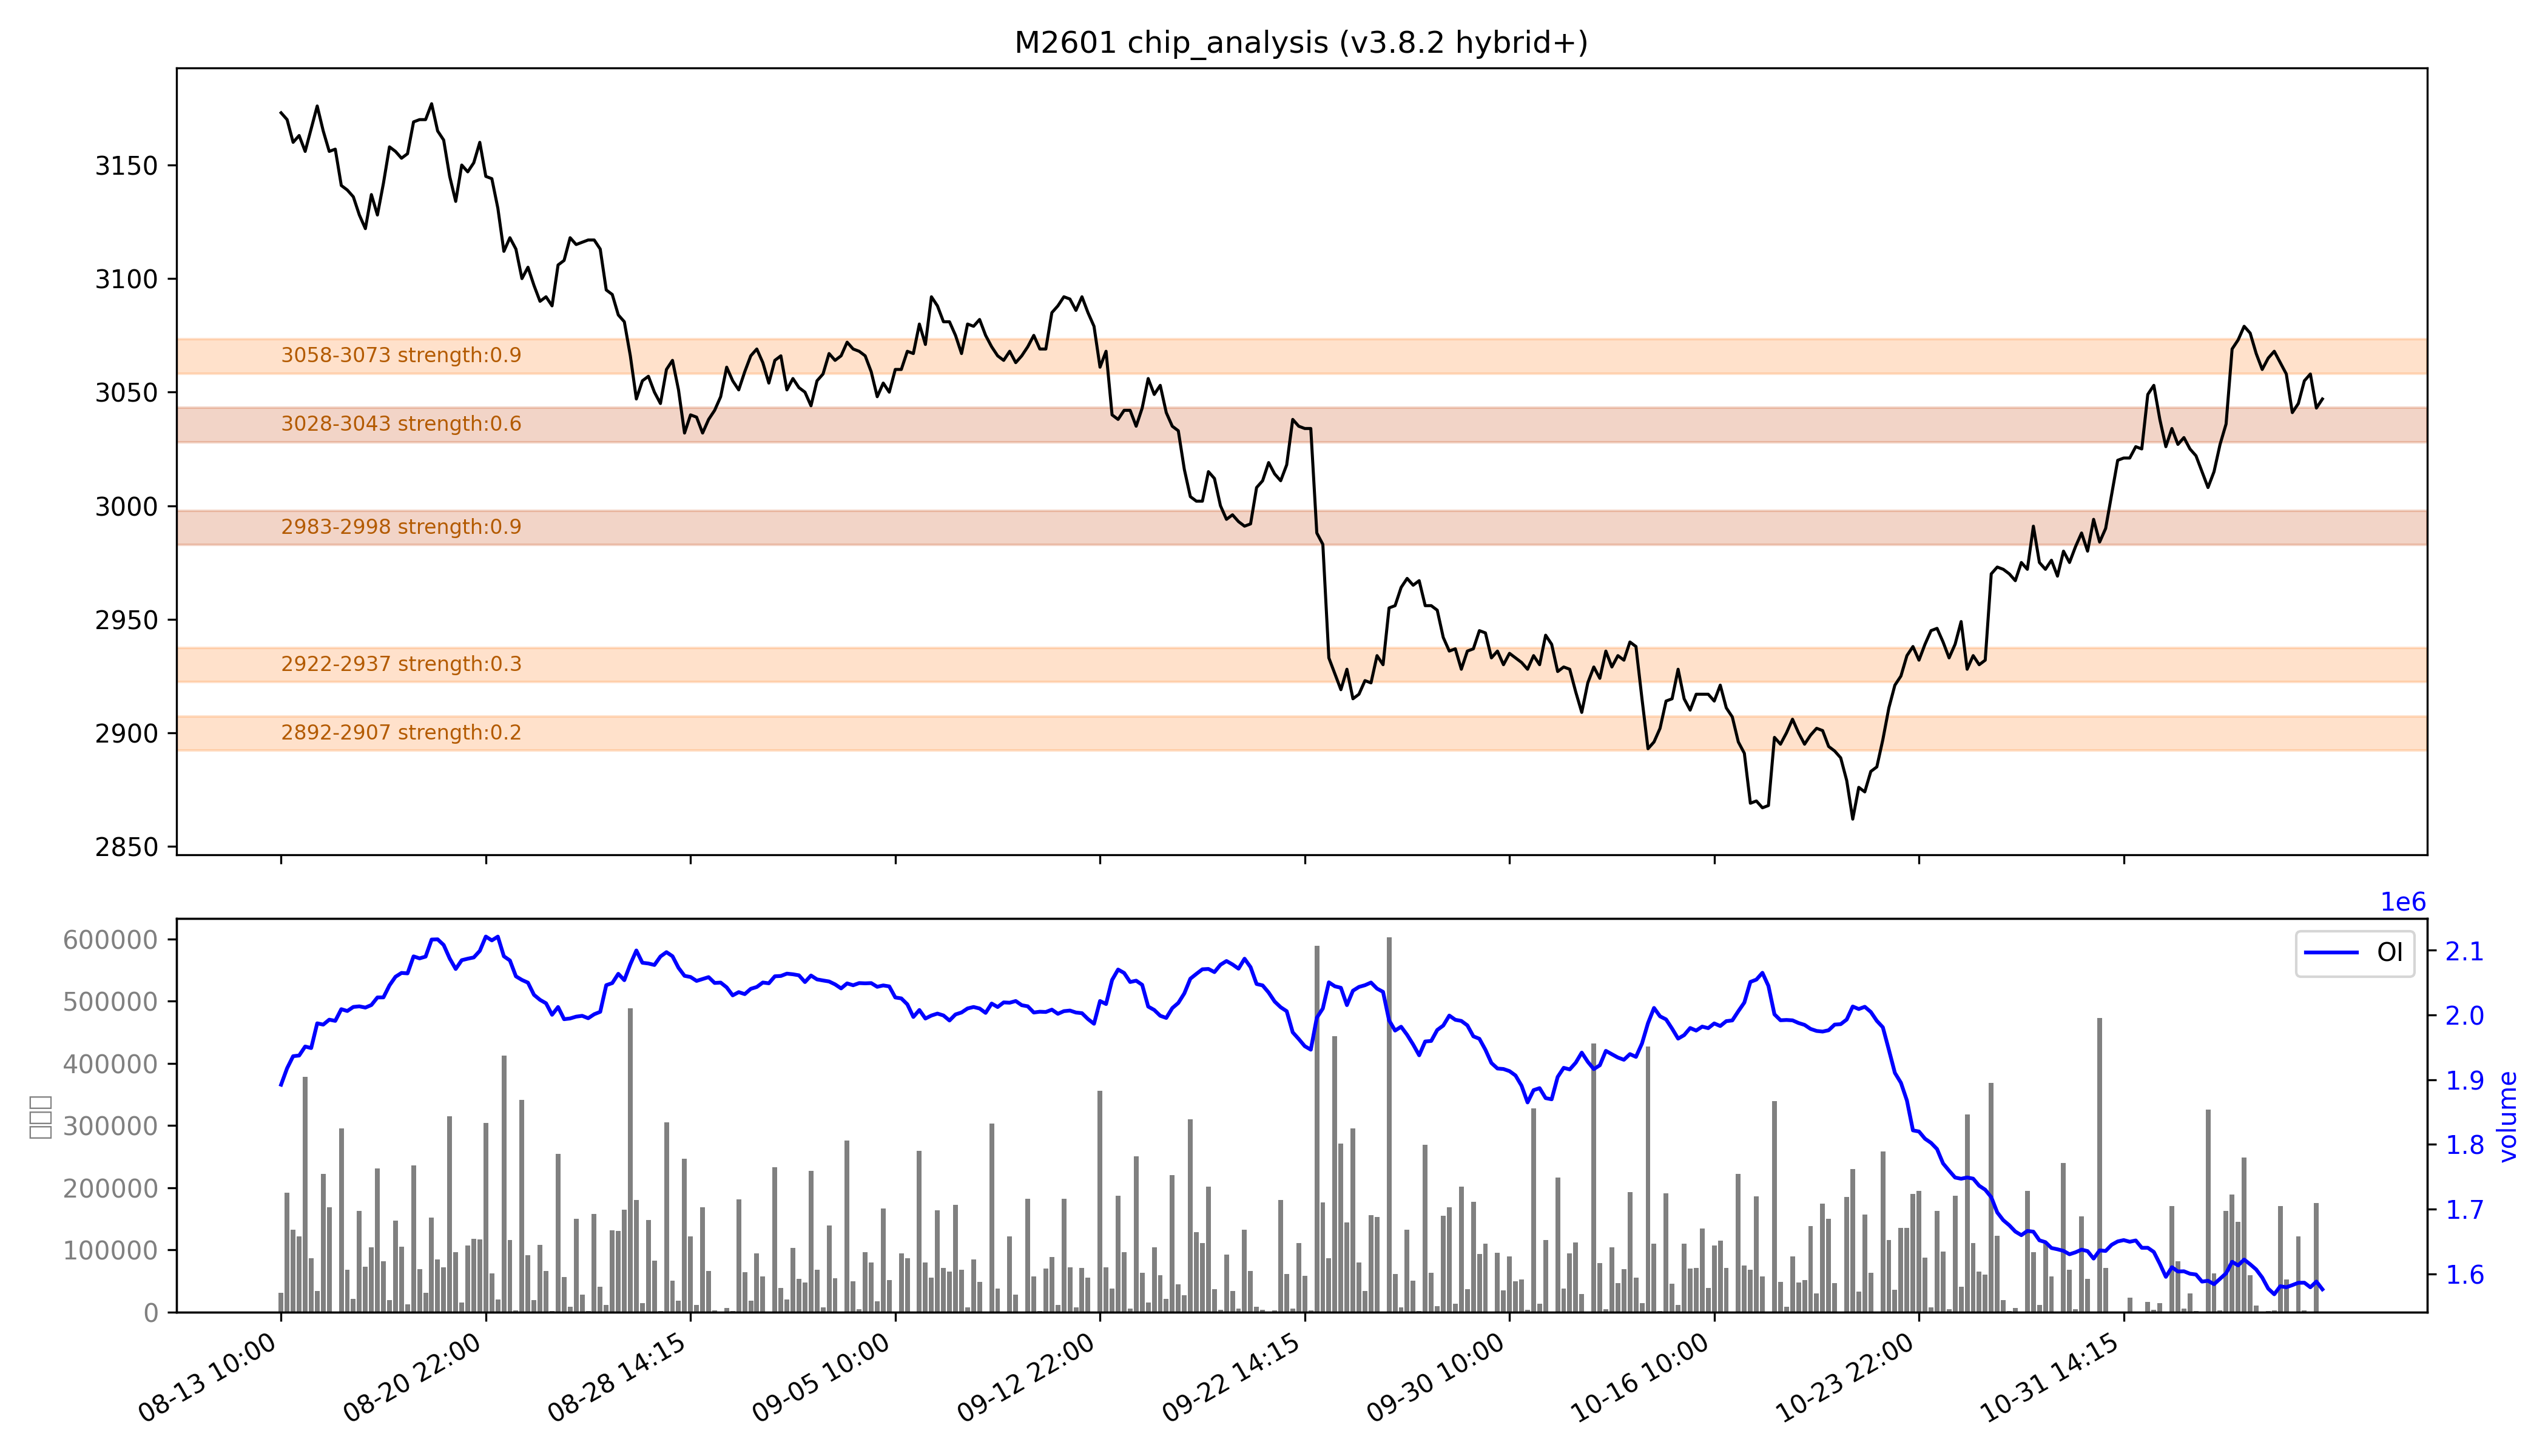

The file beside this chart, header and first rows:
low, high, recent_strength, all_strength, avg_strength, persistent, zone_type
2892, 2907, 0.0, 0.4, 0.2, False, 短期区
2922, 2937, 0.2, 0.5, 0.3, False, 短期区
2983, 2998, 强：1.0, 0.8, 强：0.9, True, 持久区
3028, 3043, 0.8, 0.4, 0.6, True, 持久区
3058, 3073, 0.8, 强：1.0, 0.9, False, 短期区
